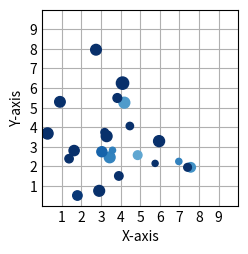

The script that saved this image:
import matplotlib.pyplot as plt
import numpy as np

plt.style.use('_mpl-gallery')

class scatter():
    
    def __init__(self,type,x,y,lowerlimx = None,lowerlimy = None, upperlimx = None, upperlimy = None, sizes = [], colors = [], vmin = 0, vmax = 0,width = 1):
        """Initializes Scatterplot object with the following parameters:
        x: x-axis data
        y: y-axis data
        lowerlimx: lower limit of x-axis
        lowerlimy: lower limit of y-axis
        upperlimx: upper limit of x-axis
        upperlimy: upper limit of y-axis
        sizes: size of the data points
        colors: color of the data points
        vmin: minimum value of the color map
        vmax: maximum value of the color map
        """
        self.type = type
        self.x = x
        self.y = y
        self.lowerlimx = lowerlimx
        self.lowerlimy = lowerlimy
        self.upperlimx = upperlimx
        self.upperlimy = upperlimy
        self.sizes = sizes
        self.colors = colors
        self.vmin = vmin
        self.vmax = vmax
        self.width = width
        if self.lowerlimx == None:
            self.lowerlimx = np.min(x)
        if self.lowerlimy == None:
            self.lowerlimy = np.min(y)
        if self.upperlimx == None:
            self.upperlimx = np.max(x)
        if self.upperlimy == None:
            self.upperlimy = np.max(y)
    def plot(self):
        if self.type == "s":
            """Plots the scatter plot with the given parameters"""
            fig, ax = plt.subplots()
            if(len(self.sizes) != 0 and len(self.colors) != 0):
                ax.scatter(self.x, self.y, s=self.sizes, c=self.colors, vmin=self.vmin, vmax=self.vmax)
            elif(len(self.sizes) != 0):
                ax.scatter(self.x, self.y, s=self.sizes, vmin=self.vmin, vmax=self.vmax)
            else:
                ax.scatter(self.x, self.y, s = 20, vmin=self.vmin, vmax=self.vmax)
            plt.xlabel('X-axis')
            plt.ylabel('Y-axis')
            ax.set(xlim=(self.lowerlimx, self.upperlimx), xticks=np.arange(self.lowerlimx+1, self.upperlimx),
            ylim=(self.lowerlimy, self.upperlimy), yticks=np.arange(self.lowerlimy+1, self.upperlimy))
            plt.show()

# make the data
np.random.seed(3)
x = 4 + np.random.normal(0, 2, 24)
y = 4 + np.random.normal(0, 2, len(x))
sizes = np.random.uniform(15, 80, len(x))
colors = np.random.uniform(15, 80, len(x))

scatterplot1 = scatter("s",x,y,0,0,10,10,sizes,colors,0,40)
scatterplot1.plot()